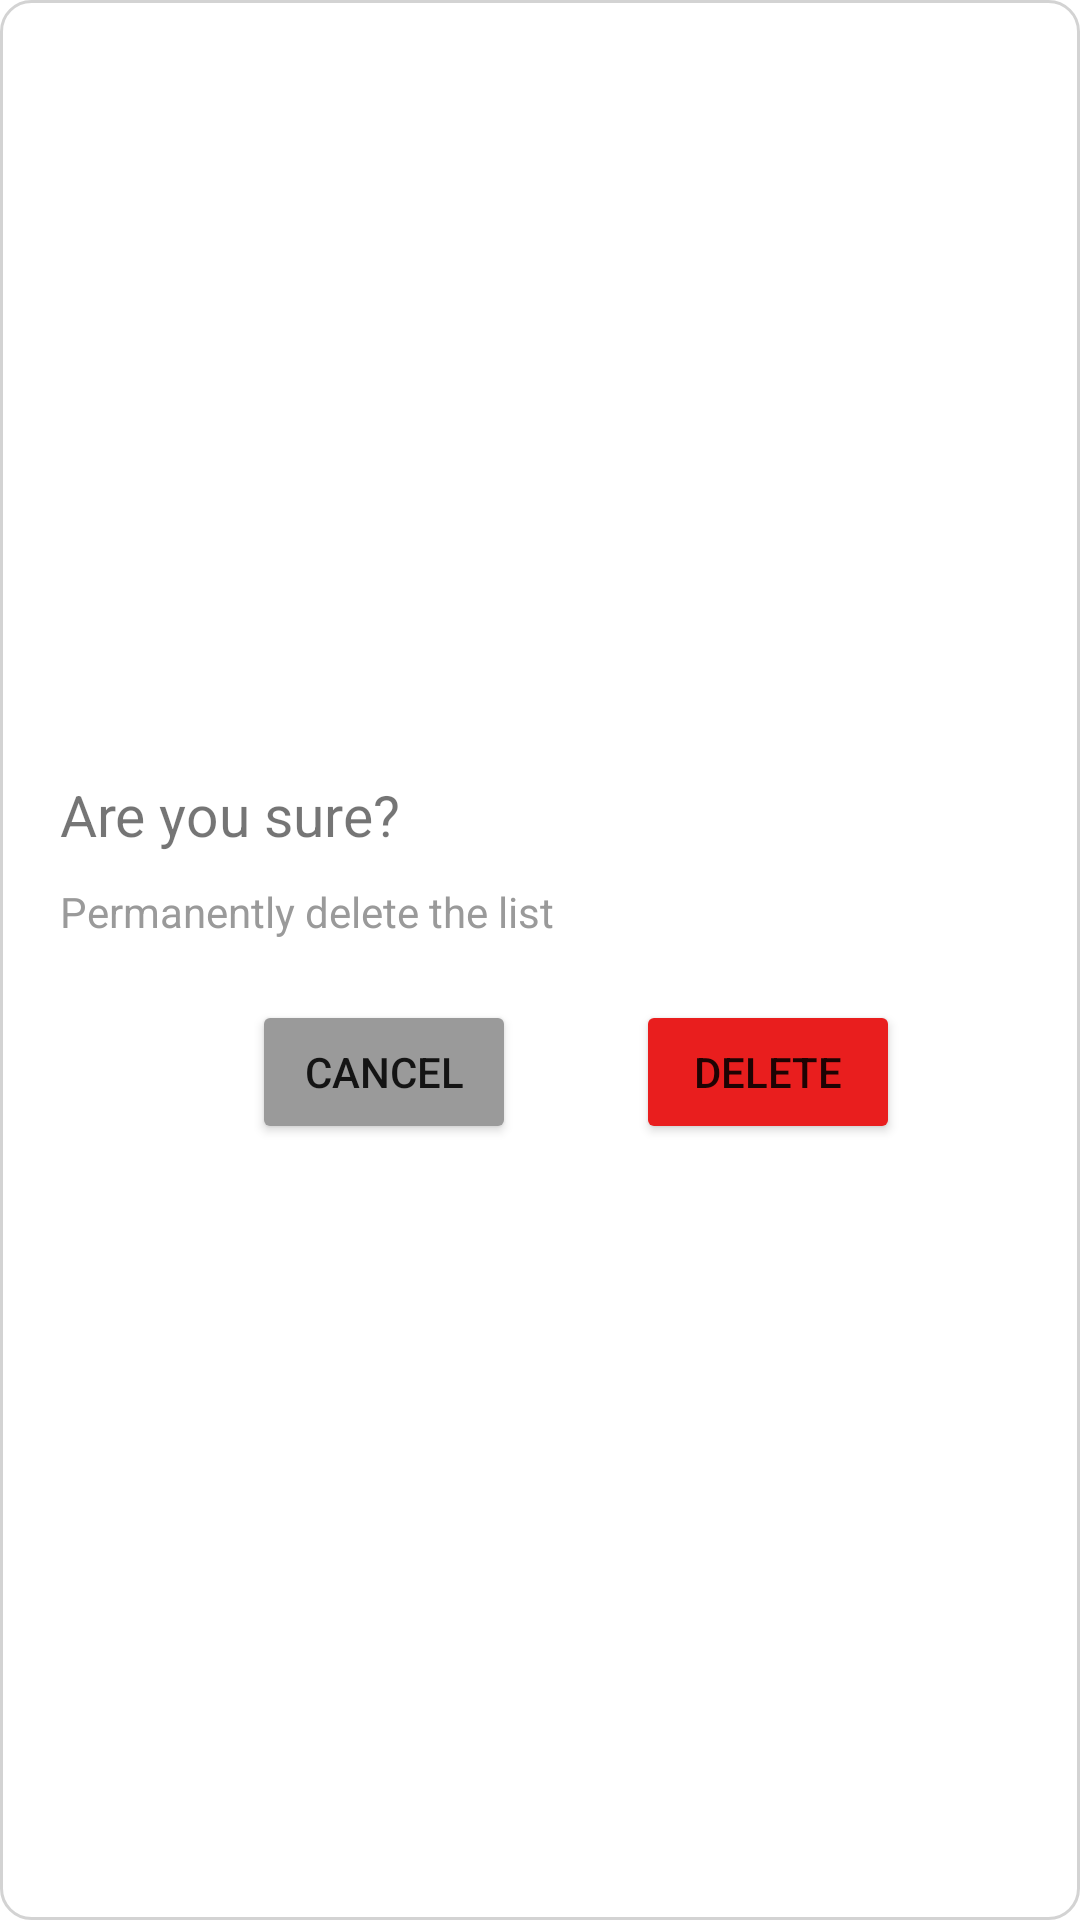

Reconstruct the res/layout file that produces this screen, plus the resources it refers to.
<!-- AndroidManifest.xml: application theme Theme.SongLY -->
<!-- res/layout/confirm_box_layout.xml -->
<?xml version="1.0" encoding="utf-8"?>
<LinearLayout xmlns:android="http://schemas.android.com/apk/res/android"
    android:orientation="vertical"
    android:layout_width="match_parent"
    android:layout_height="match_parent"
    android:padding="20dp"
    android:gravity="center"
    android:forceDarkAllowed="false"
    android:background="@drawable/rounded_edges">

    <TextView
        android:id="@+id/mainTitle"
        android:layout_width="match_parent"
        android:layout_height="wrap_content"
        android:text="@string/are_you_sure"
        android:textSize="19sp"
        android:layout_marginBottom="10dp"/>
    <TextView
        android:id="@+id/subTitle"
        android:layout_width="match_parent"
        android:layout_height="wrap_content"
        android:text="@string/permanently_delete_the_list"
        android:textColor="@color/grey"/>

    <LinearLayout
        android:layout_width="match_parent"
        android:layout_height="wrap_content"
        android:orientation="horizontal"
        android:layout_marginTop="20dp"
        android:gravity="end">

            <Button
                android:id="@+id/cancel_button"
                android:layout_width="wrap_content"
                android:layout_height="wrap_content"
                android:backgroundTint="@color/grey"
                android:text="@string/cancel"/>

            <Button
                android:id="@+id/delete_button"
                android:layout_width="wrap_content"
                android:layout_height="wrap_content"
                android:layout_marginHorizontal="40dp"
               android:backgroundTint="@color/danger"
                android:text="@string/delete"/>
    </LinearLayout>
</LinearLayout>
<!-- resources referenced by this layout -->
<resources>
  <color name="danger">#E91E1E</color>
  <color name="grey">#9A9A9A</color>
  <!-- drawable rounded_edges (drawable) -->
  <?xml version="1.0" encoding="utf-8"?>
  <shape xmlns:android="http://schemas.android.com/apk/res/android">
  
      <solid
          android:color="@color/white"/>
      <corners
          android:radius="10dp"/>
      <padding
          android:left="10dp"
          android:right="10dp"
          android:top="10dp"
          android:bottom="10dp"/>
      <stroke
          android:width="1dp"
          android:color="@color/LightGrey"/>
  </shape>
  <string name="are_you_sure">Are you sure?</string>
  <string name="cancel">Cancel</string>
  <string name="delete">Delete</string>
  <string name="permanently_delete_the_list">Permanently delete the list</string>
  <style name="Theme.SongLY" parent="Theme.MaterialComponents.DayNight.DarkActionBar">
          
          <item name="colorPrimary">@color/dodgerblue</item>
          <item name="colorPrimaryVariant">@color/purple_700</item>
          <item name="colorOnPrimary">@color/white</item>
          
          <item name="colorSecondary">@color/teal_200</item>
          <item name="colorSecondaryVariant">@color/teal_700</item>
          <item name="colorOnSecondary">@color/black</item>
          
          <item name="android:statusBarColor" tools:targetApi="l">@color/dodgerblue</item>
          
  
          <item name="actionModeBackground">@color/dodgerblue</item>
          <item name="windowActionModeOverlay">true</item>
          <item name="android:windowActivityTransitions">true</item>
      </style>
  <color name="white">#FFFFFFFF</color>
  <color name="LightGrey">#D3D3D3</color>
  <color name="dodgerblue">#1E90FF</color>
  <color name="purple_700">#FF3700B3</color>
  <color name="teal_200">#FF03DAC5</color>
  <color name="teal_700">#FF018786</color>
  <color name="black">#FF000000</color>
</resources>
